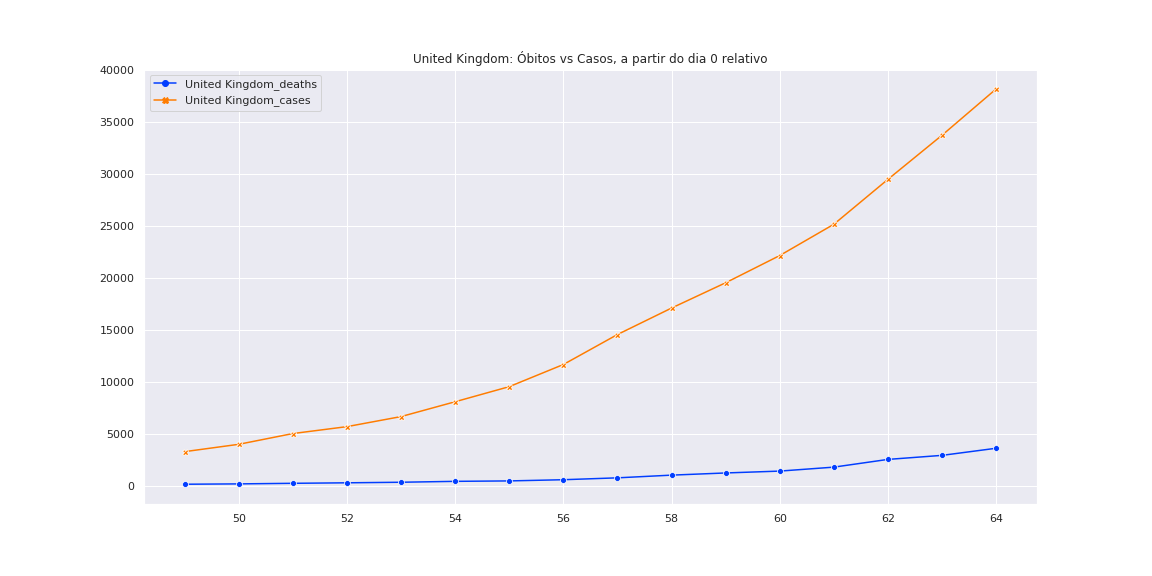

The table this chart was drawn from, first rows:
, United Kingdom_deaths, United Kingdom_cases
49, 144.0, 3277
50, 177.0, 3983
51, 233.0, 5018
52, 281.0, 5683
53, 335.0, 6650
54, 422.0, 8077
55, 463.0, 9529
56, 578.0, 11658
57, 759.0, 14543
58, 1019, 17089
59, 1228, 19522
60, 1408, 22141
61, 1789, 25150
62, 2532, 29474
63, 2921, 33718
64, 3605, 38168
